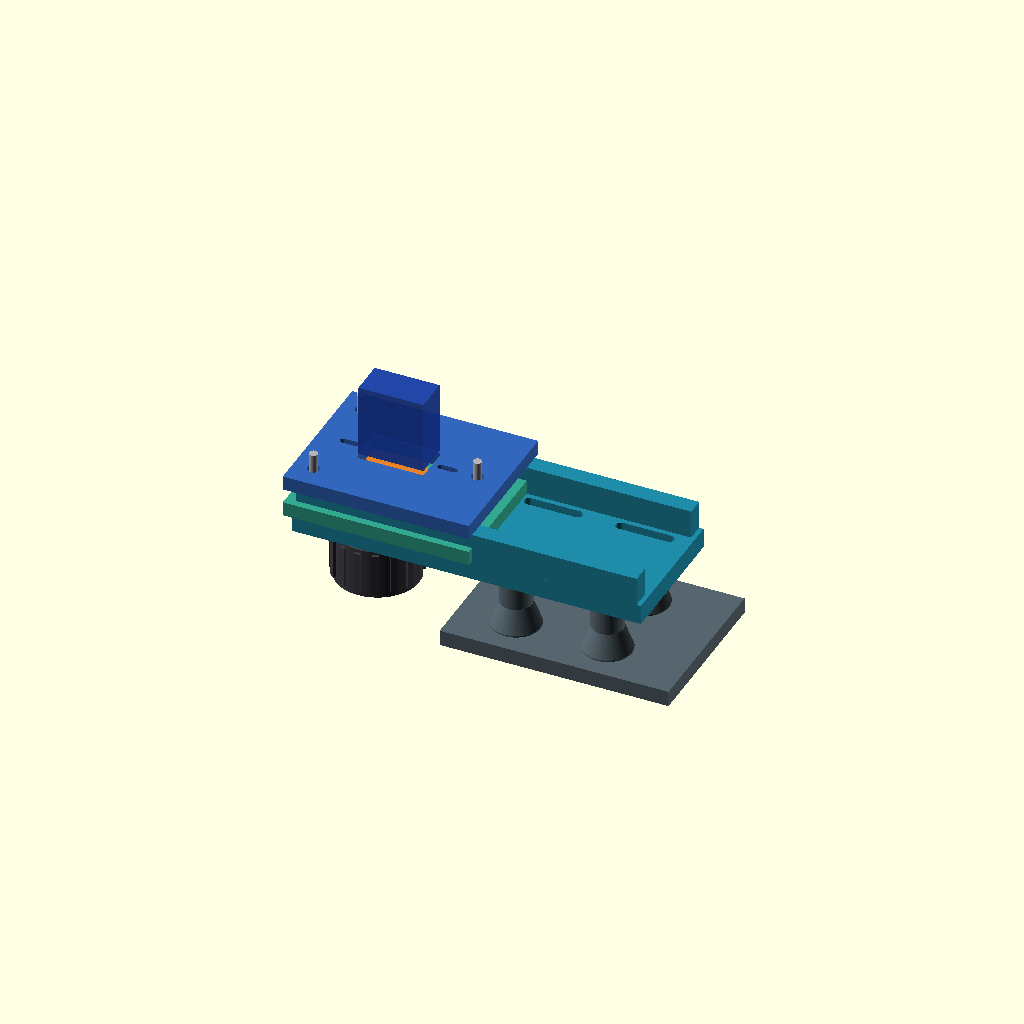
Cell 1: the model at its default parameters.
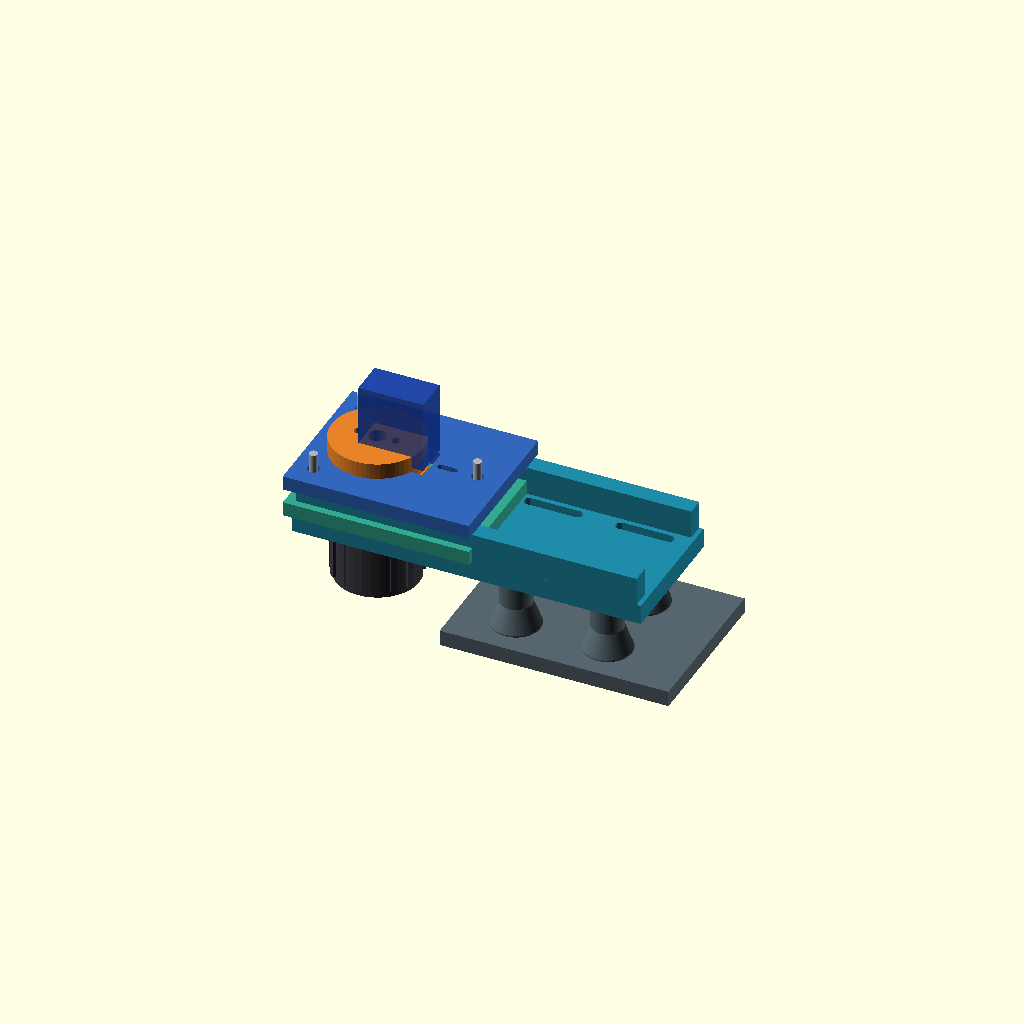
Cell 2: knob_engagement = 27 (everything else at default).
All cells are drawn from one camera (rotation 55°, 0°, 25°, orthographic, colour scheme Cornfield), so only the parameter changes between them.
The OpenSCAD source (hardware/direct_drive_v1/CottageThermostat_DirectDrive_v1.scad):
/*
 * CottageThermostat direct-drive + adjustable mount -- fit prototype v1
 * 2026-11-15
 * Units: millimeters. Select part with: openscad -D 'part="cap"' -o cap.stl ...
 * IMPORTANT: This is a DIMENSIONALLY ADJUSTABLE mechanical prototype, NOT a
 * certified gas-furnace actuator. Do not deploy unattended. The original
 * Option C cap and S102 fit sources were not available as CAD files. These
 * nominal measured dimensions RECONSTRUCT the interface, not a 1:1 copy.
 * Print coupon first and verify with the actual knob and servo/horn.
 *
 * Model coordinate axes: X runs right, toward taped mounting pad;
 * Y vertical along panel; Z projects out from furnace panel, toward servo.
 * No AS5600, magnet, or flexible U-arm.
 */
part = "assembly"; // cap, coupling, side_base, bridge, xy_stage, servo_plate, fit_coupon, assembly
$fn = 64;

// Knob: measured approximate six-sided envelope for former Option C interface.
// Clearances must be verified against the *successful* printed Option C part.
knob_x = 18.41;
knob_y = 17.41;
knob_clearance = 0.35;      // per side, not exact legacy Option C tolerance
knob_clock_deg = 0;
knob_engagement = 13.5;
cap_roof = 4;
cap_od = 29.0;
cap_rib_count = 16;

// Direct square tenon & matching socket (short, torsionally stiff coupling)
key_width = 12.0;
key_corner_radius = 0.85;
key_height = 9.0;
key_socket_clearance = 0.25; // on each side
crossbolt_d = 3.4;          // M3 radial retention bolt through cap AND coupling
crossbolt_z = 5.0;          // measured up from bottom of coupling/key
insert_od_hole = 3.85;     // user's M3 heat-set inserts, approx OD 4, length 4
insert_depth = 4.15;

// Factory horn interface: attach printed coupler TO THE HORN with 2 screws.
// The horn spline and original servo output screw carry torque/axial retention.
// Never depend on a printed spline's friction alone.
coupler_outer_d = 32.0;
coupler_socket_depth = 9.3;
coupler_total_height = 20.0;
servo_screw_access_d = 6.2; // center hole to pass retaining screw + tool
horn_hole_pitch = 13.0;     // M2 insert centers; match the *actual* factory horn
horn_fastener_d = 2.2;      // M2 insert pilot / screw (not printed spline)
horn_insert_bore_d = 3.20;  // additional M2 heat-set inserts (not M3)
horn_insert_depth = 3.6;    // M2 screws pass through horn INTO THESE inserts

// Previously successful right-side stand-offs: approx 19.5 mm.
side_base_x = 75;
side_base_length = 80;
side_base_width = 57;
side_base_thick = 5.5;
standoff_height = 19.5;
base_post_x = [55,87];
base_post_y = [-14,14];
beam_x_start = -19;
beam_x_end = 103;
beam_width = 47;
beam_thick = 7.0;

// 3-axis translation: X by the bridge slots, Y by stage slots, Z by 3 studs.
bridge_x_travel = 17.0;     // total travel; +/- 8.5
xy_y_travel = 17.0;         // total travel; +/- 8.5
stage_x_start = -21;
stage_x_end = 44;
stage_width = 52;
stage_thick = 5.0;
stage_attach_x = [10,28];
level_points = [[-14,-18],[-14,18],[35,0]];

// Servo plate: user-verified TS90MD but dimensional drawing varies by seller.
// These are safe-to-adjust prototype dimensions, not guaranteed flange drilling.
servo_body_x = 23.4;       // clearance dimension, measured unit can differ
servo_body_y = 13.3;
servo_body_offset_x = 7.5; // puts shaft at nominal X=0
servo_mount_hole_x = [-9.5,24.5];
servo_mount_slot_len = 5.0;
servo_mount_d = 2.2;       // M2 mounting fasteners / supplied servo screws
servo_plate_thick = 5.0;

// Simple 2D helpers
module rr2(w,h,r) {
    offset(r=r) square([max(0.1,w-2*r),max(0.1,h-2*r)],center=true);
}
module slot2(len,w) {
    hull() {
        translate([-(len-w)/2,0]) circle(d=w);
        translate([ (len-w)/2,0]) circle(d=w);
    }
}
module slot_y2(len,w) { rotate(90) slot2(len,w); }
module insert_down(x,y,z_top) {
    translate([x,y,z_top-insert_depth]) cylinder(d=insert_od_hole,h=insert_depth+0.1);
    translate([x,y,z_top-7]) cylinder(d=2.8,h=7.1);
}
module knob_outline() {
    // six-sided flattened profile, dimensions match measured envelope.
    // Exact Option C outline is unknown; use coupon to match fit.
    rotate(knob_clock_deg) offset(delta=knob_clearance)
    polygon(points=[[-knob_x/2,-knob_y/4],[0,-knob_y/2],
      [knob_x/2,-knob_y/4],[knob_x/2,knob_y/4],
      [0,knob_y/2],[-knob_x/2,knob_y/4]]);
}
module cap() {
    h=knob_engagement+cap_roof;
    difference() {
        union() {
            cylinder(d=cap_od,h=h);
            // External grip ribs stay outside the previously successful bore.
            for (i=[0:cap_rib_count-1])
                rotate([0,0,i*360/cap_rib_count])
                  translate([cap_od/2-0.3,-1.05,2.0])
                    cube([1.3,2.1,h-3.0]);
            // Wide base fillet reinforces key root where last design flexed.
            translate([0,0,h-0.05])
              linear_extrude(height=2.0)
                rr2(key_width+3.5,key_width+3.5,1.7);
            translate([0,0,h+1.5])
              linear_extrude(height=key_height-1.5)
                rr2(key_width,key_width,key_corner_radius);
        }
        translate([0,0,-0.1]) linear_extrude(height=knob_engagement+0.11)
            knob_outline();
        // Mechanical cross-bolt hole through male tenon (not a snap-fit).
        translate([-key_width/2-0.5,0,h+1.5+crossbolt_z])
          rotate([0,90,0]) cylinder(d=crossbolt_d,h=key_width+1.0);
    }
}
module coupling() {
    difference() {
        union() {
            cylinder(d=coupler_outer_d,h=coupler_total_height);
            // Fixed collar at the root makes plate/socket rigid.
            translate([0,0,coupler_socket_depth-0.4])
              cylinder(d=coupler_outer_d+1.0,h=2.0);
        }
        // Deep female socket on cap side. Long square key takes torque.
        translate([0,0,-0.05])
          linear_extrude(height=coupler_socket_depth+0.1)
            rr2(key_width+2*key_socket_clearance,
                key_width+2*key_socket_clearance,key_corner_radius+key_socket_clearance);
        // Servo original retaining screw passes axially UP through this hole.
        translate([0,0,coupler_socket_depth-0.02])
          cylinder(d=servo_screw_access_d,h=coupler_total_height-coupler_socket_depth+0.15);
        // Two M2 heat-set inserts are installed in the TOP face. Fasteners
        // from the factory horn into these inserts carry rotation torque;
        // the original servo retaining screw is tightened from below.
        for (sx=[-1,1]) {
          translate([sx*horn_hole_pitch/2,0,coupler_total_height-horn_insert_depth])
            cylinder(d=horn_insert_bore_d,h=horn_insert_depth+0.15);
          translate([sx*horn_hole_pitch/2,0,coupler_total_height-horn_insert_depth-2])
            cylinder(d=horn_fastener_d,h=2.1);
        }
        // One continuous bored profile avoids non-manifold overlapping
        // cylinders. M3 shaft clearance transitions to 4mm heat-set insert.
        translate([0,0,crossbolt_z]) rotate([0,90,0])
            rotate_extrude(convexity=5)
              polygon(points=[
                [0,-coupler_outer_d/2-0.3],
                [crossbolt_d/2,-coupler_outer_d/2-0.3],
                [crossbolt_d/2,coupler_outer_d/2-insert_depth-0.9],
                [insert_od_hole/2,coupler_outer_d/2-insert_depth+0.1],
                [insert_od_hole/2,coupler_outer_d/2+0.3],
                [0,coupler_outer_d/2+0.3] ]);
    }
}
module fit_coupon() {
    // A minimal knob-profile test before replacing the previously fitted cap.
    difference() {
      cylinder(d=cap_od,h=5.5);
      translate([0,0,-0.1]) linear_extrude(height=5.8) knob_outline();
    }
}
module side_base() {
    difference() {
        union() {
            translate([side_base_x,0,side_base_thick/2])
              cube([side_base_length,side_base_width,side_base_thick],center=true);
            for (x=base_post_x,y=base_post_y) {
                // Double front/rear towers, right-side mount is stiff.
                translate([x,y,side_base_thick])
                  cylinder(d=11.0,h=standoff_height);
                hull() {
                  translate([x,y,side_base_thick-0.01]) cylinder(d=17,h=0.5);
                  translate([x,y,side_base_thick+8]) cylinder(d=11,h=0.5);
                }
            }
        }
        for (x=base_post_x,y=base_post_y)
            insert_down(x,y,side_base_thick+standoff_height);
        // Tape underside intentionally SOLID; no magnet pockets or screws
        // through the cooled surface. Verify surface temperature first.
    }
}
module bridge() {
    difference(){
        union(){
          translate([(beam_x_start+beam_x_end)/2,0,beam_thick/2])
            cube([beam_x_end-beam_x_start,beam_width,beam_thick],center=true);
          // Side flanges form a rigid channel beam (unlike thin U-arm).
          for (yy=[-1,1])
            translate([(beam_x_start+beam_x_end)/2,yy*(beam_width/2-3),beam_thick+5])
              cube([beam_x_end-beam_x_start-3,6,10],center=true);
        }
        // 4 X slots matching heat-set towers on the taped base.
        for(x=base_post_x,y=base_post_y)
          translate([x,y,-0.1]) linear_extrude(height=beam_thick+0.2)
            slot2(bridge_x_travel+3.5,3.5);
        // Two M3 inserts on top to hold XY translation stage.
        for(x=stage_attach_x) insert_down(x,0,beam_thick);
    }
}
module xy_stage() {
    difference(){
        translate([(stage_x_start+stage_x_end)/2,0,stage_thick/2])
          cube([stage_x_end-stage_x_start,stage_width,stage_thick],center=true);
        // M3 bolts through ±Y slots into bridge inserts.
        for (x=stage_attach_x)
          translate([x,0,-0.1]) linear_extrude(height=stage_thick+0.2)
            slot_y2(xy_y_travel+3.5,3.5);
        // Three 4 mm OD heatset inserts receive adjustable M3 studs.
        // Nuts above/below servo plate lock height + pitch/yaw tilt.
        for (p=level_points) insert_down(p[0],p[1],stage_thick);
    }
}
module servo_plate() {
    difference() {
        translate([(stage_x_start+stage_x_end)/2,0,servo_plate_thick/2])
            cube([stage_x_end-stage_x_start,stage_width,servo_plate_thick],center=true);
        // Three point / 3-stud floating plate supports Z + 2 tilt axes.
        for(p=level_points)
            translate([p[0],p[1],-0.1]) cylinder(d=4.3,h=servo_plate_thick+0.2);
        // TS90MD body drops into this opening from the FRONT; the factory
        // servo ears rest on plate and screws pass through slots.
        translate([servo_body_offset_x,0,-0.1])
          linear_extrude(height=servo_plate_thick+0.2)
            rr2(servo_body_x,servo_body_y,0.6);
        for (x=servo_mount_hole_x)
          translate([x,0,-0.1])
            linear_extrude(height=servo_plate_thick+0.2)
              slot2(servo_mount_slot_len+servo_mount_d,servo_mount_d);
    }
}
module dummy_servo(){
    // Visualization only, does not affect STLs.
    color([0.10,0.26,0.7,0.78])
      translate([servo_body_offset_x,0,0]) cube([22.7,12.2,25.5],center=true);
}
module assembly() {
    color([0.34,0.40,0.43]) side_base();
    // Bridge sits on base towers, x/y centered at nominal position.
    translate([0,0,side_base_thick+standoff_height])
       color([0.12,0.55,0.66]) bridge();
    translate([0,0,side_base_thick+standoff_height+beam_thick])
       color([0.2,0.66,0.56]) xy_stage();
    translate([0,0,side_base_thick+standoff_height+beam_thick+stage_thick+5])
       color([0.2,0.4,0.74]) servo_plate();
    // 3 leveling studs are approximate VISUAL guides only.
    for(p=level_points)
       color([0.70,0.70,0.72])
       translate([p[0],p[1],side_base_thick+standoff_height+beam_thick+stage_thick-1])
         cylinder(d=3,h=17);
    color([0.25,0.25,0.28]) cap();
    translate([0,0,knob_engagement+cap_roof+1.5]) color([0.91,0.51,0.16]) coupling();
    translate([0,0,side_base_thick+standoff_height+beam_thick+stage_thick+5+servo_plate_thick+14]) dummy_servo();
}

if(part=="cap") cap();
else if(part=="coupling") coupling();
else if(part=="side_base") side_base();
else if(part=="bridge") bridge();
else if(part=="xy_stage") xy_stage();
else if(part=="servo_plate") servo_plate();
else if(part=="fit_coupon") fit_coupon();
else assembly();
Customizer parameters (derived from the source; name, type, default, range or options):
part: string, default "assembly"
knob_x: number, default 18.41
knob_y: number, default 17.41
knob_clearance: number, default 0.35
knob_clock_deg: number, default 0
knob_engagement: number, default 13.5
cap_roof: number, default 4
cap_od: number, default 29
cap_rib_count: number, default 16
key_width: number, default 12
key_corner_radius: number, default 0.85
key_height: number, default 9
key_socket_clearance: number, default 0.25
crossbolt_d: number, default 3.4
crossbolt_z: number, default 5
insert_od_hole: number, default 3.85
insert_depth: number, default 4.15
coupler_outer_d: number, default 32
coupler_socket_depth: number, default 9.3
coupler_total_height: number, default 20
servo_screw_access_d: number, default 6.2
horn_hole_pitch: number, default 13
horn_fastener_d: number, default 2.2
horn_insert_bore_d: number, default 3.2
horn_insert_depth: number, default 3.6
side_base_x: number, default 75
side_base_length: number, default 80
side_base_width: number, default 57
side_base_thick: number, default 5.5
standoff_height: number, default 19.5
base_post_x: vector, default [55, 87]
base_post_y: vector, default [-14, 14]
beam_x_start: number, default -19
beam_x_end: number, default 103
beam_width: number, default 47
beam_thick: number, default 7
bridge_x_travel: number, default 17
xy_y_travel: number, default 17
stage_x_start: number, default -21
stage_x_end: number, default 44
stage_width: number, default 52
stage_thick: number, default 5
stage_attach_x: vector, default [10, 28]
servo_body_x: number, default 23.4
servo_body_y: number, default 13.3
servo_body_offset_x: number, default 7.5
servo_mount_hole_x: vector, default [-9.5, 24.5]
servo_mount_slot_len: number, default 5
servo_mount_d: number, default 2.2
servo_plate_thick: number, default 5
